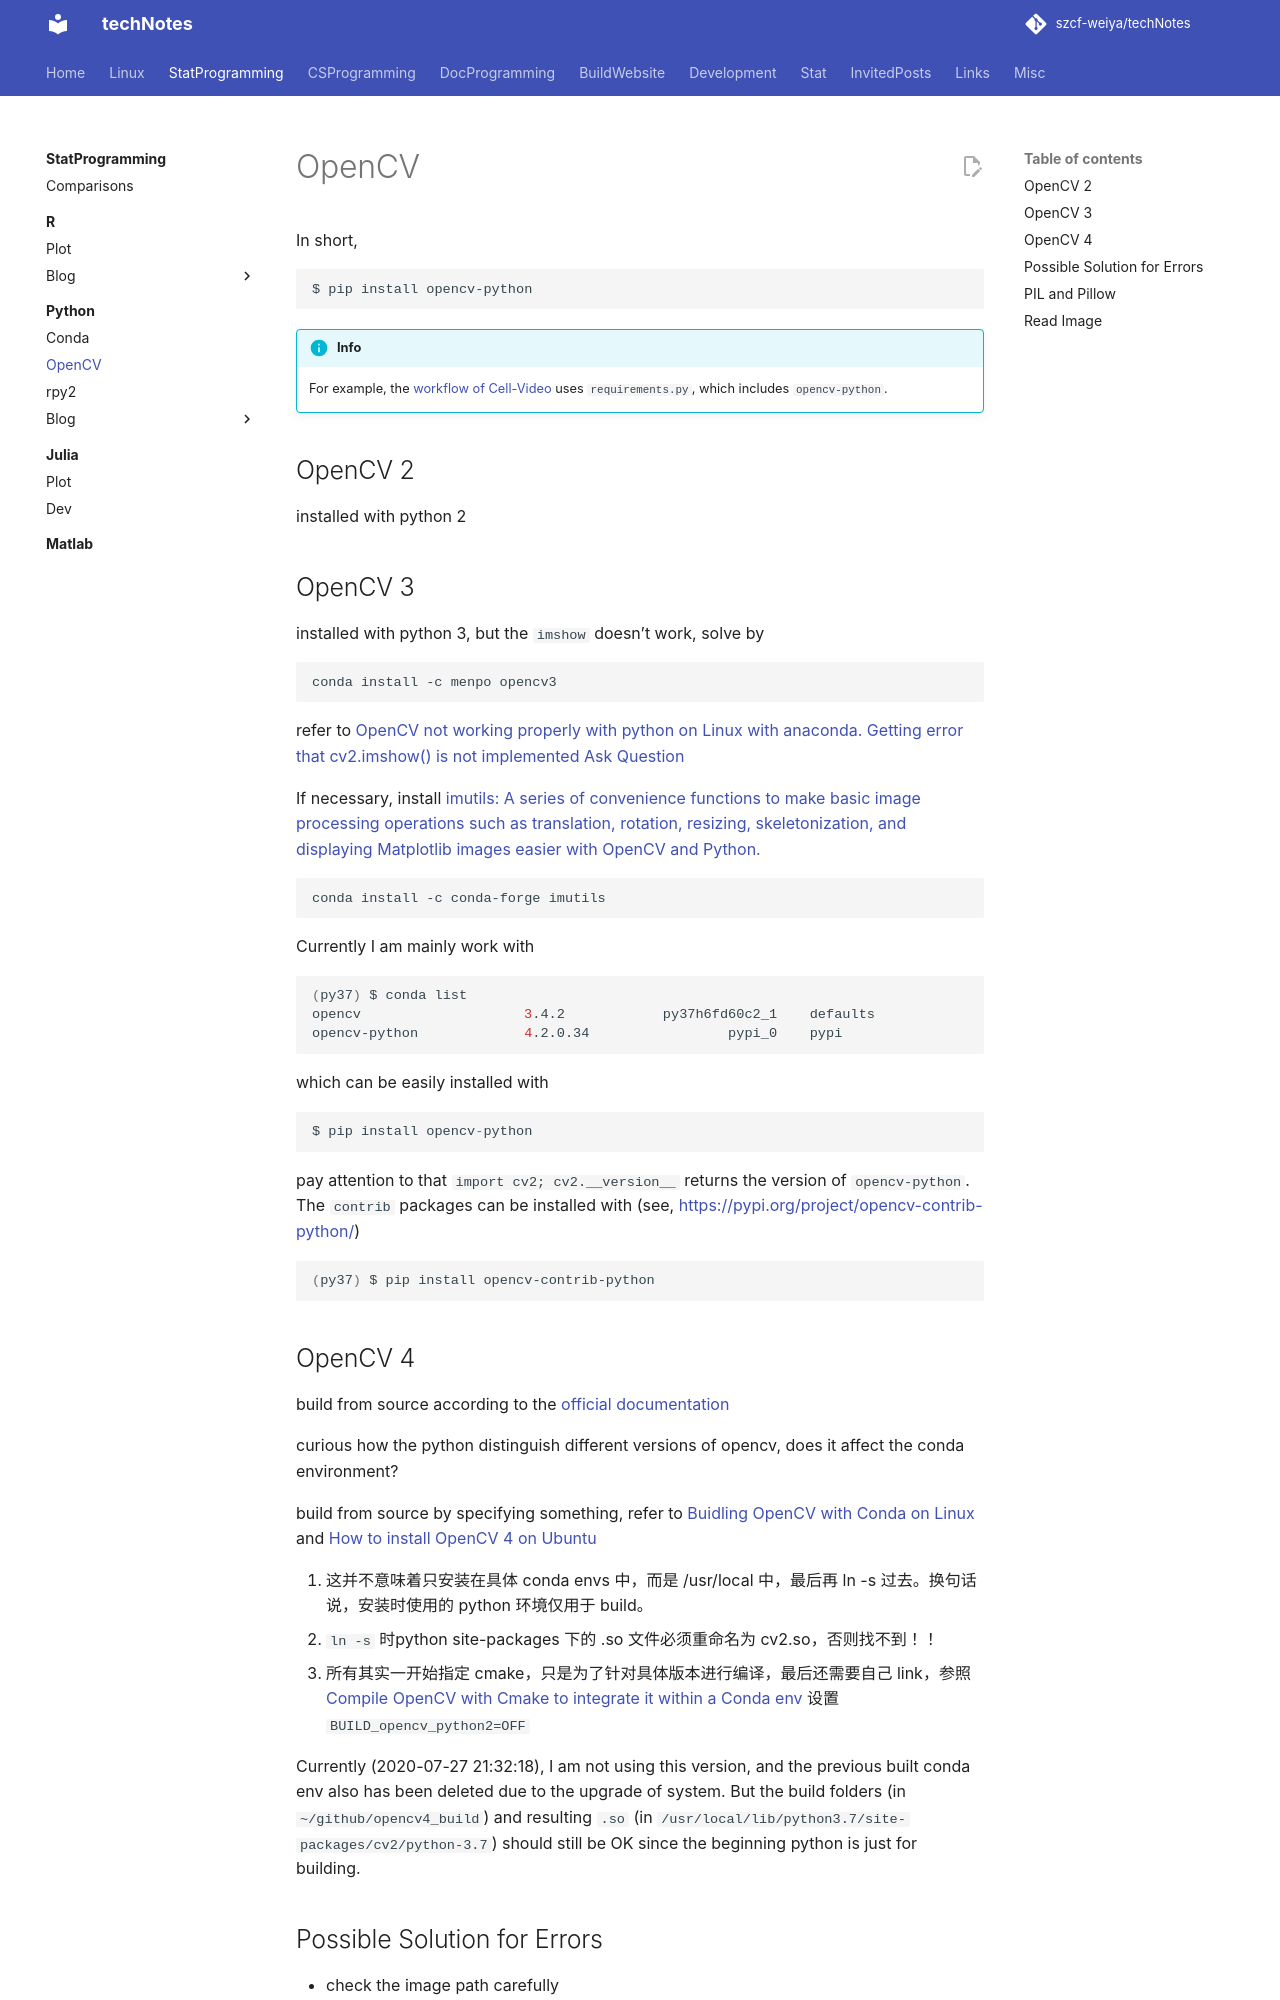

repository: szcf-weiya/techNotes · page: python/opencv/index.html · generator: mkdocs

# OpenCV

In short,

```bash
$ pip install opencv-python
```

!!! info
    For example, the [workflow of Cell-Video](https://github.com/szcf-weiya/Cell-Video/blob/master/.github/workflows/blank.yml#L70) uses `requirements.py`, which includes `opencv-python`.

## OpenCV 2

installed with python 2

## OpenCV 3

installed with python 3, but the `imshow` doesn't work, solve by

```
conda install -c menpo opencv3
```

refer to [OpenCV not working properly with python on Linux with anaconda. Getting error that cv2.imshow() is not implemented
Ask Question](https://stackoverflow.com/questions/40207011/opencv-not-working-properly-with-python-on-linux-with-anaconda-getting-error-th)

If necessary, install [imutils: A series of convenience functions to make basic image processing operations such as translation, rotation, resizing, skeletonization, and displaying Matplotlib images easier with OpenCV and Python.](https://github.com/jrosebr1/imutils)

```bash
conda install -c conda-forge imutils
```

Currently I am mainly work with

```bash
(py37) $ conda list
opencv                    3.4.2            py37h6fd60c2_1    defaults
opencv-python             4.2.0.34                 pypi_0    pypi
```

which can be easily installed with

```python
$ pip install opencv-python
```

pay attention to that `import cv2; cv2.__version__` returns the version of `opencv-python`. The `contrib` packages can be installed with (see, [https://pypi.org/project/opencv-contrib-python/](https://pypi.org/project/opencv-contrib-python/))

```bash
(py37) $ pip install opencv-contrib-python
```

## OpenCV 4

build from source according to the [official documentation](https://docs.opencv.org/4.0.1/d2/de6/tutorial_py_setup_in_ubuntu.html)

curious how the python distinguish different versions of opencv, does it affect the conda environment?

build from source by specifying something, refer to [Buidling OpenCV with Conda on Linux](http://alexsm.com/building-opencv-with-conda/) and [How to install OpenCV 4 on Ubuntu](https://www.pyimagesearch.com/2018/08/15/how-to-install-opencv-4-on-ubuntu/)

1. 这并不意味着只安装在具体 conda envs 中，而是 /usr/local 中，最后再 ln -s 过去。换句话说，安装时使用的 python 环境仅用于 build。
2. `ln -s` 时python site-packages 下的 .so 文件必须重命名为 cv2.so，否则找不到！！
3. 所有其实一开始指定 cmake，只是为了针对具体版本进行编译，最后还需要自己 link，参照 [Compile OpenCV with Cmake to integrate it within a Conda env](https://stackoverflow.com/questions/50816241/compile-opencv-with-cmake-to-integrate-it-within-a-conda-env) 设置 `BUILD_opencv_python2=OFF`

Currently (2020-07-27 21:32:18), I am not using this version, and the previous built conda env also has been deleted due to the upgrade of system. But the build folders (in `~/github/opencv4_build`) and resulting `.so` (in `/usr/local/lib/python3.7/site-packages/cv2/python-3.7`) should still be OK since the beginning python is just for building.
